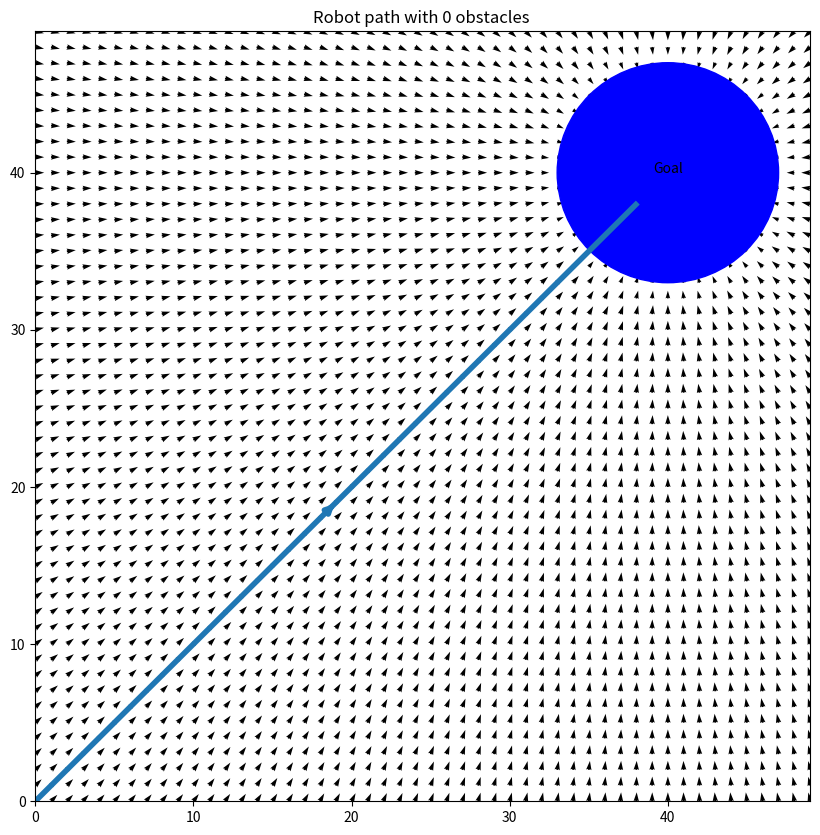
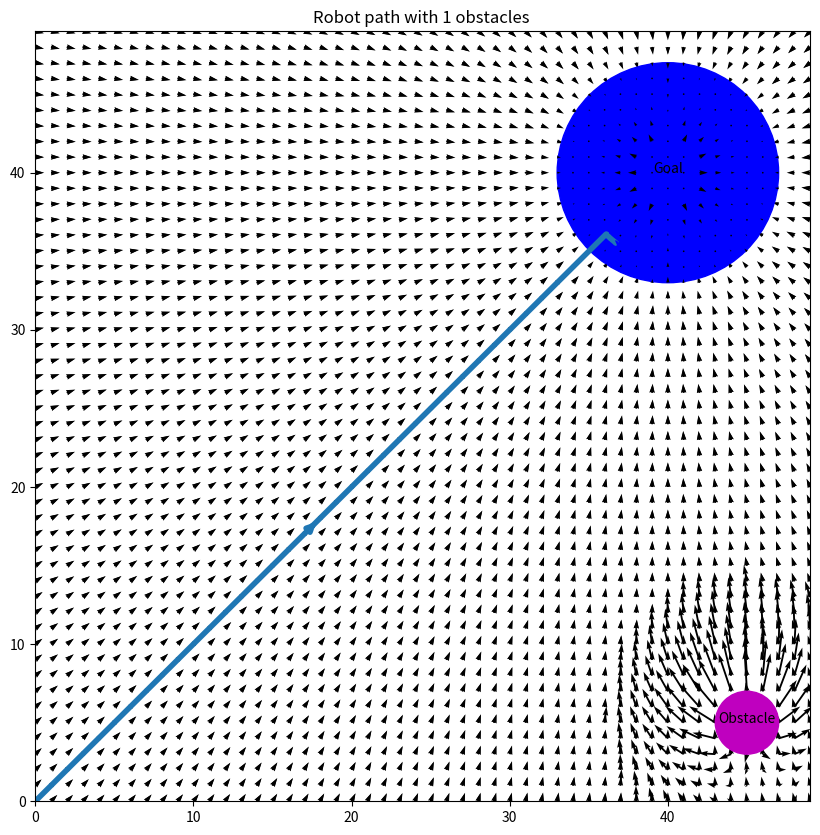
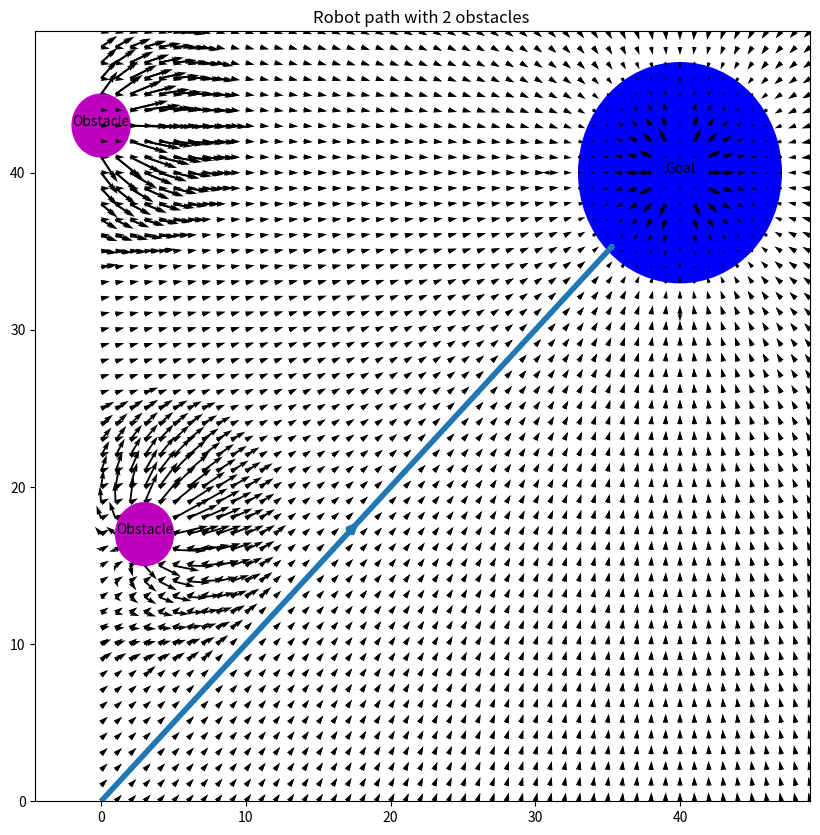
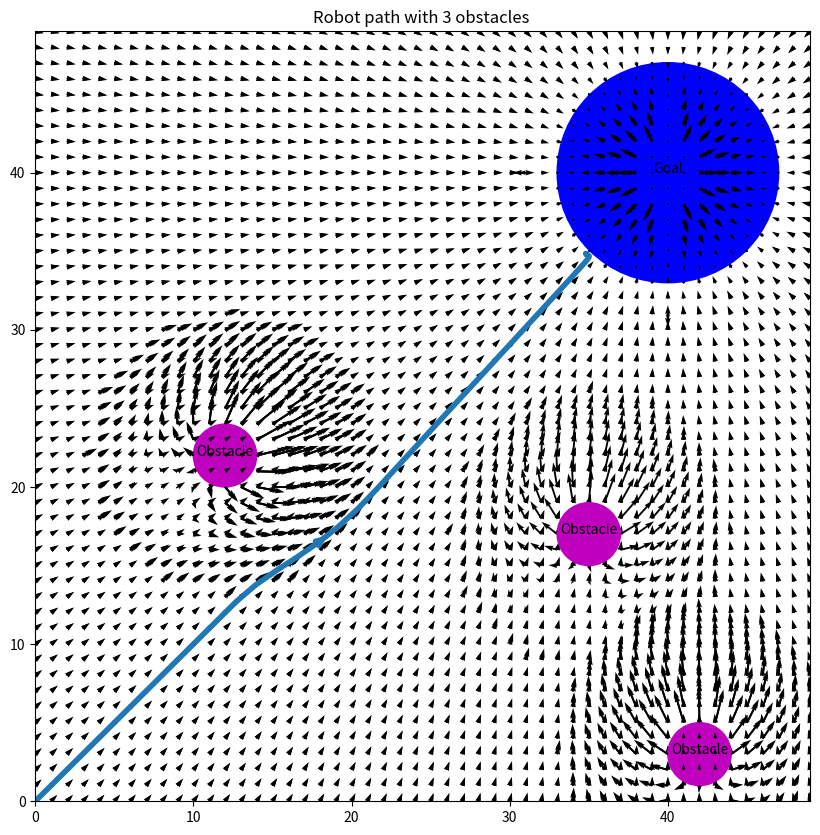
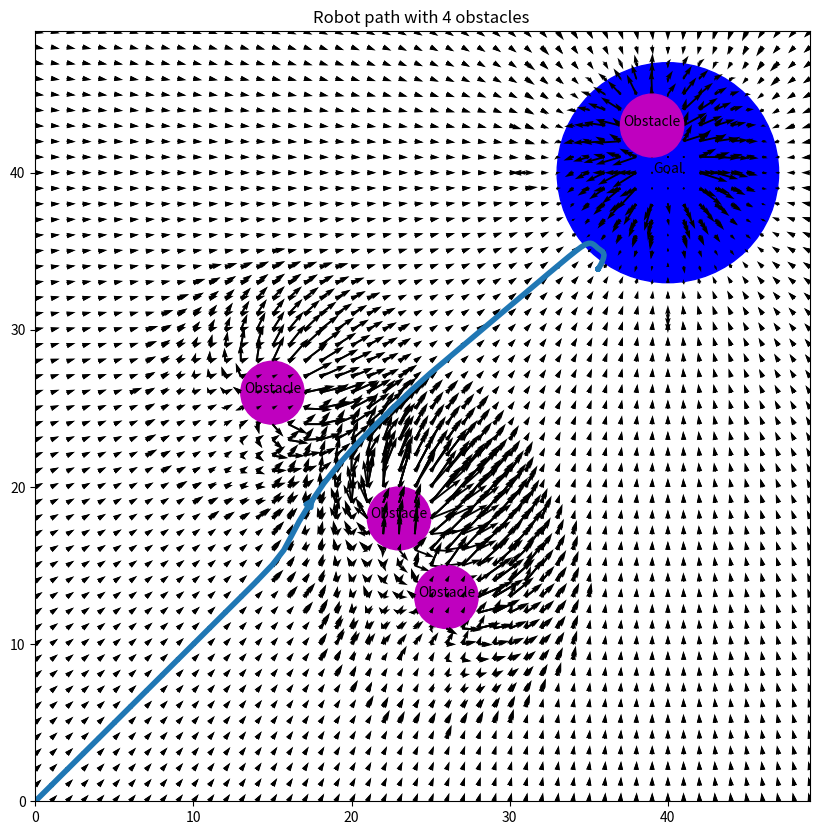
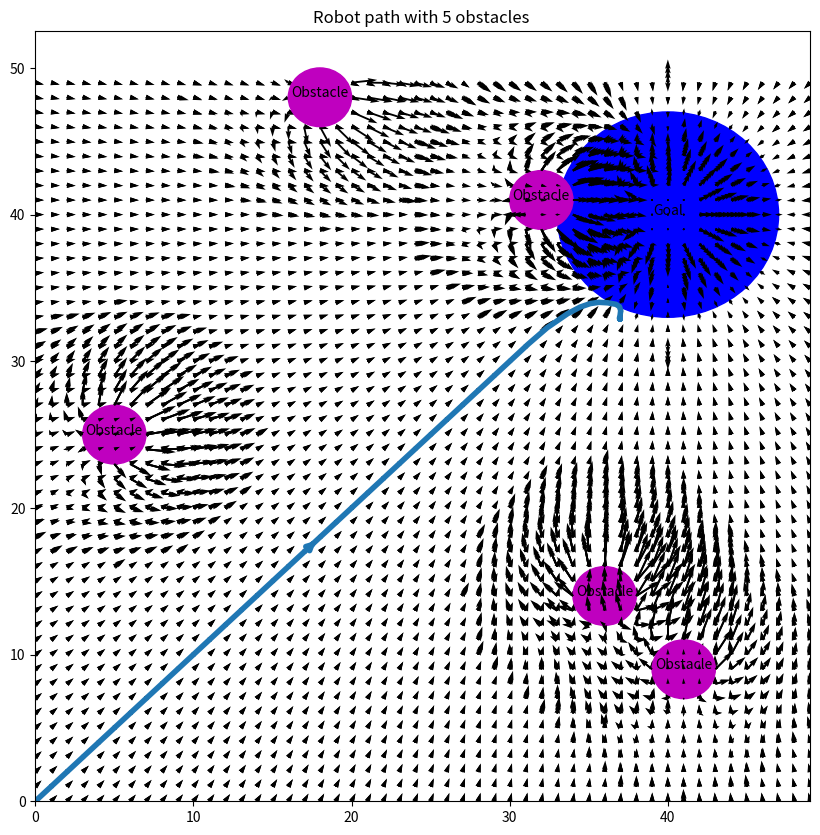
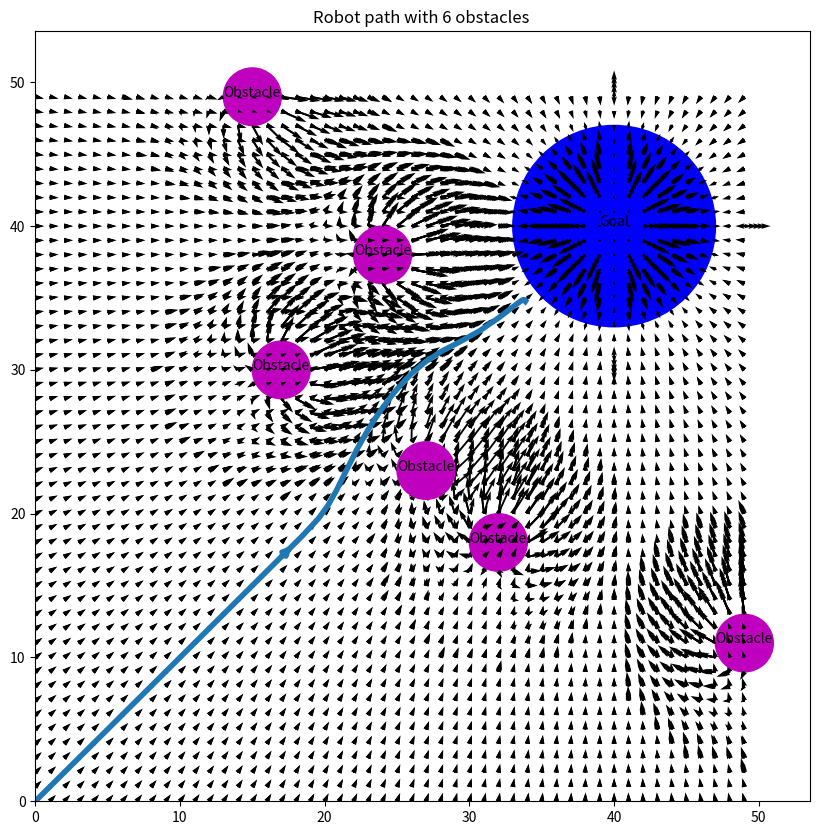
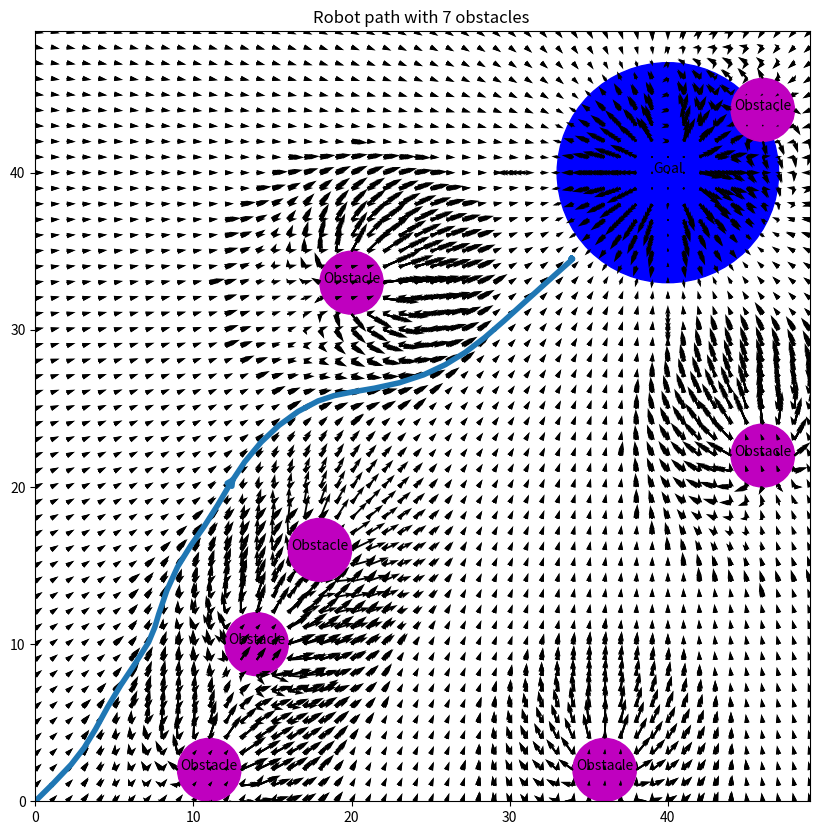
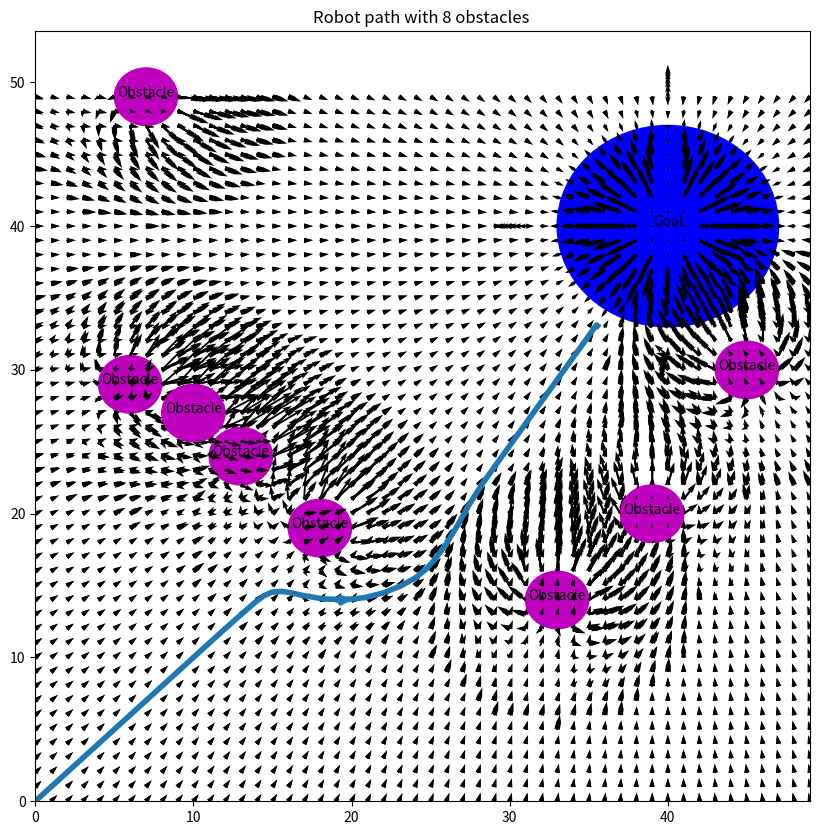
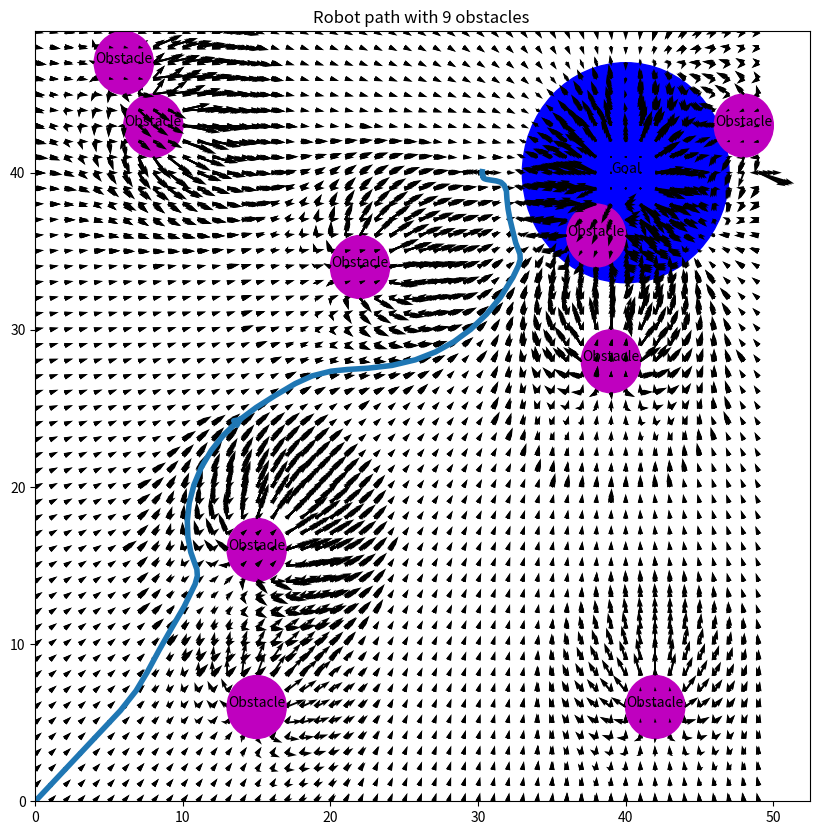
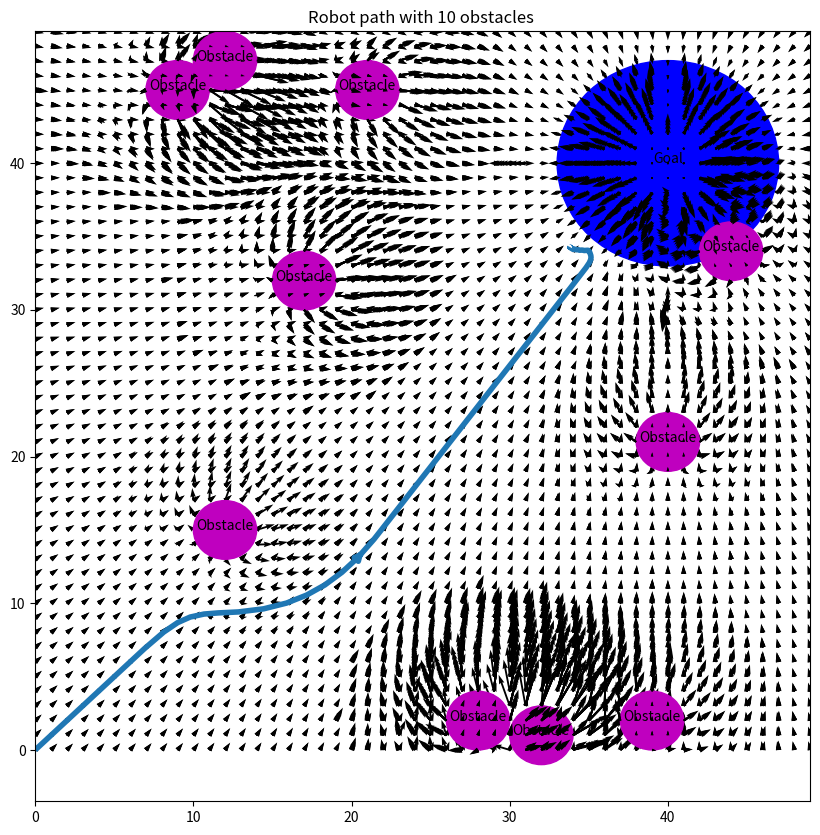

The matplotlib source for these figures, in order:
import random
import numpy as np
import matplotlib.pyplot as plt
import math
"""
  Args:
    X =  2D array of the Points on X-axis
    Y =  2D array of the Points on Y-axis 
    r = goal size
    loc = goal location
  Return :
    delx and dely
  
  This function is to add the goal and its potential field on the graph.
  α = 50
"""
def add_goal (X, Y,s, r, loc):

  delx = np.zeros_like(X)
  dely = np.zeros_like(Y)
  for i in range(len(x)):
    for j in range(len(y)):
      
      d= np.sqrt((loc[0]-X[i][j])**2 + (loc[1]-Y[i][j])**2)
      #print(f"{i} and {j}")
      theta = np.arctan2(loc[1]-Y[i][j], loc[0] - X[i][j])
      if d< r:
        delx[i][j] = 0
        dely[i][j] =0
      elif d>r+s:
        delx[i][j] = 50* s *np.cos(theta)
        dely[i][j] = 50 * s *np.sin(theta)
      else:
        delx[i][j] = 50 * (d-r) *np.cos(theta)
        dely[i][j] = 50 * (d-r) *np.sin(theta)
  return delx, dely

x = np.arange(-0,50,1)
y = np.arange(-0,50,1)
goal = random.sample(range(0, 50), 2)
s = 7
r=2
seek_points = np.array([[0,0]]) 
X, Y = np.meshgrid(x,y)
delx, dely =add_goal(X, Y,s, r , goal)

"""
  Args:
    X =  2D array of the Points on X-axis
    Y =  2D array of the Points on Y-axis 
    delx = Usual meaning
    dely = Usual Meaninig
    obj = String to tell is the object on the map is Goal or the Obstacle
    fig = Matplotlib figure
    ax = Axis of the figure
    loc = Location of the object
    r = Size of the object
    i = Number of the Object
    color = coloer of the object
    start_goal = starting point of the robot, default = (0,0)
  Returns:
    ax = axis of the figure
  This function plot the quiver plot, draw the goal/ obstacle at the given location
  whith given color and text.  
"""
def plot_graph(X, Y, delx, dely,obj, fig, ax, loc,r,i, color,start_goal=np.array([[0,0]])  ):
  
  ax.quiver(X, Y, delx, dely)
  ax.add_patch(plt.Circle(loc, r, color=color))
  ax.set_title(f'Robot path with {i} obstacles ')
  ax.annotate(obj, xy=loc, fontsize=10, ha="center")
  return ax

"""
  Args:
    X =  2D array of the Points on X-axis
    Y =  2D array of the Points on Y-axis 
    delx = Usual meaning
    dely = Usual Meaninig
    goal = location of the goal 
  Return:
    delx = Usual meaning
    dely = Usual Meaninig
    obstacle = location of the obstacle 
    r = size of the obstacle 
  This function first generate the oobstacle with diameter ranging from 1 to 5 i.e. radius 
  ranging from 0.5 to 2.5 randomly. Then it generate location of the obstacle randomly.
  Then inside the nested loop, distance from each point to the goal and ostacle is 
  calculated, Similarly angles are calculated. Then I simply used the formula give and 
  superimposed it to the Goals potential field.Also
  α = 50
  β = 120
  s = 7
  
"""

def add_obstacle(X, Y , delx, dely, goal):
  s = 7

  # generating obstacle with random sizes
  r = 2

  # generating random location of the obstacle 
  obstacle = random.sample(range(0, 50), 2)
  for i in range(len(x)):
    for j in range(len(y)):
      
      d_goal = np.sqrt((goal[0]-X[i][j])**2 + ((goal[1]-Y[i][j]))**2)
      d_obstacle = np.sqrt((obstacle[0]-X[i][j])**2 + (obstacle[1]-Y[i][j])**2)
      #print(f"{i} and {j}")
      theta_goal= np.arctan2(goal[1] - Y[i][j], goal[0]  - X[i][j])
      theta_obstacle = np.arctan2(obstacle[1] - Y[i][j], obstacle[0]  - X[i][j])
      if d_obstacle < r:
        delx[i][j] = -1*np.sign(np.cos(theta_obstacle))*5 +0
        dely[i][j] = -1*np.sign(np.cos(theta_obstacle))*5  +0
      elif d_obstacle>r+s:
        delx[i][j] += 0 -(50 * s *np.cos(theta_goal))
        dely[i][j] += 0 - (50 * s *np.sin(theta_goal))
      elif d_obstacle<r+s :
        delx[i][j] += -150 *(s+r-d_obstacle)* np.cos(theta_obstacle)
        dely[i][j] += -150 * (s+r-d_obstacle)*  np.sin(theta_obstacle) 
      if d_goal <r+s:
        if delx[i][j] != 0:
          delx[i][j]  += (50 * (d_goal-r) *np.cos(theta_goal))
          dely[i][j]  += (50 * (d_goal-r) *np.sin(theta_goal))
        else:
          
          delx[i][j]  = (50 * (d_goal-r) *np.cos(theta_goal))
          dely[i][j]  = (50 * (d_goal-r) *np.sin(theta_goal))
          
      if d_goal>r+s:
        if delx[i][j] != 0:
          delx[i][j] += 50* s *np.cos(theta_goal)
          dely[i][j] += 50* s *np.sin(theta_goal)
        else:
          
          delx[i][j] = 50* s *np.cos(theta_goal)
          dely[i][j] = 50* s *np.sin(theta_goal) 
      if d_goal<r:
          delx[i][j] = 0
          dely[i][j] = 0
   
  return delx, dely, obstacle, r


"""
    Ploting 10 plots with increasing number of the obstacles, Goal is fixed at (40,40), 
    size of the goal is fixed to 7
"""

for i in range(11):
  fig, ax = plt.subplots(figsize = (10,10))
  for _ in range(1):
    goal = [40,40]
    delx, dely =add_goal(X, Y,s, r , goal)
    
    plot_graph(X, Y, delx, dely , 'Goal',fig, ax, goal, 7,0, 'b' )
    
    for j in range(i):
      delx, dely, loc, r = add_obstacle(X,Y, delx,dely,goal)
      plot_graph(X, Y, delx, dely , 'Obstacle',fig, ax, loc, r , j+1,'m')
      #ax.add_patch(plt.Circle(loc, 2, color='m'))
    ax.streamplot(X,Y,delx,dely, start_points=seek_points,linewidth=4, cmap='autu')
    
  plt.show()
